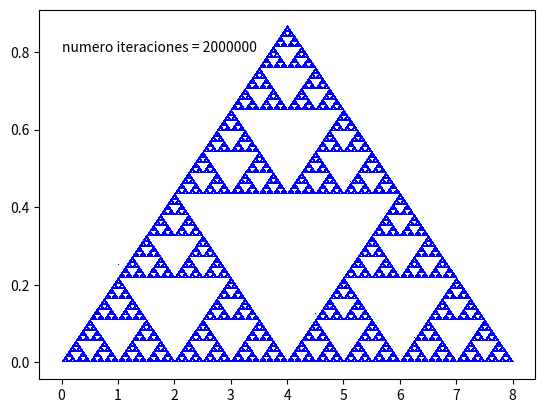

The matplotlib source for this figure:
"""
Programa 3. Autómata celular
Integrantes:
[redacted]
[redacted]
[redacted]

Desarrollar un código que muestre la evolución de un autómata celular unidimensional:
    * A partir de una población inicial aleatoria. 
    * Que genere el triángulo de Sierpinski.
"""

"""
Matplotlib: es una librería que permite generar gráficos a partir de los datos que se encuentran dentro 
de una lista o arreglo.
Numpy: es una librería que permite trabajar de manera fácil con arreglos, además de ofrecer herramientas útiles 
que apoyan el estudio y práctica de la ciencia de datos.

Para instalarlas y poder ejecutar el programa sin ningún problema es necesario abrir una terminal, en caso 
de Windows puede ser CMD o PowerShell. En cualquier caso basta con escribir las siguientes líneas de código:
    *numpy: pip install numpy
    *matplotlib: pip install matplot lib 

Los sitios web de las librerías son:
    *numpy: https://numpy.org/
    *matplotlib: https://matplotlib.org/stable/#
"""

import numpy as np
import matplotlib.pyplot as plt
from numpy.random import random as rng 

"""
La generación del triángulo de Sierpinski se basa en iteraciones. Las iteraciones en este programa hacen referencia 
a las veces en que se escoge un punto y se traza una línea.
"""
n = 2000000 #número de iteraciones

"""
En estos arreglos se almacenan las coordenadas de los puntos medios de las "líneas" que se generaron en el punto
anterior.
"""
#Arreglos donde guardamos las coordenadas de los puntos medios 
coordenadas_x = []
coordenadas_y = []

"""
Este punto puede tener cualquier ubicación. Posteriormente se "dirigirá" a cualquiera de los vértices y partir de
ahí comenzará la generación del triángulo de Sierpinski.
"""
#Punto de inicio
puntoInicio_x = 1
puntoInicio_y = 0.250

"""
Es necesario guardar la ubicación del primer punto en cada uno de los arreglos, es decir su ubicación en x y en y.
"""
#Ubicación del primer punto guardada en el arreglo
coordenadas_x.append(puntoInicio_x)
coordenadas_y.append(puntoInicio_y)

puntoMedio_x = 0
puntoMedio_y = 0

"""
Las siguientes líneas de código permiten ingresar las coordenadas de cada uno de los vértices del triángulo de Sierpinski;
el triángulo que se formará será equilátero. 
"""
#Coordenadas de los vértices
v1x = 0; v1y = 0
v2x = 4; v2y = np.sqrt(3)/2 #Altura de un triángulo equilatero. La función sqrt hace referencia a la raíz cuadrada y esta dentro de la librería numnpy.
v3x = 8; v3y = 0

"""
La creación del arreglo siguiente permite almacenar el número de iteraciones n que se estableció al inicio del código.
"""
r = []
r = rng(n)

"""
Este ciclo for permite elegir el verticé hacia el que se trazarán las líneas que formarán el triángulo de Sierpisnki.
"""
for i in range(n):
    if(r[i] < 1/3):
        verticex = v1x
        verticey = v1y
    elif (1/3 < r[i] < 2/3):
        verticex = v2x
        verticey = v2y
    elif (r[i]>2/3):
        verticex = v3x
        verticey = v3y
    #Cálculo del punto medio del primer punto.
    if(i==0):
        puntoMedio_x = (verticex+puntoInicio_x)/2
        puntoMedio_y = (verticey+puntoInicio_y)/2
    #Cálculo del punto medio de los demás puntos. 
    else:
        puntoMedio_x = (verticex+puntoMedio_x)/2
        puntoMedio_y = (verticey+puntoMedio_y)/2

    #Coordenadas de los puntos almacenadas en los arreglos coordenadas_x y coordenadas_y
    coordenadas_x.append(puntoMedio_x)
    coordenadas_y.append(puntoMedio_y)


plt.plot(coordenadas_x, coordenadas_y, 'b, ')
plt.text(0, 0.8, 'numero iteraciones = 2000000')
plt.show()

